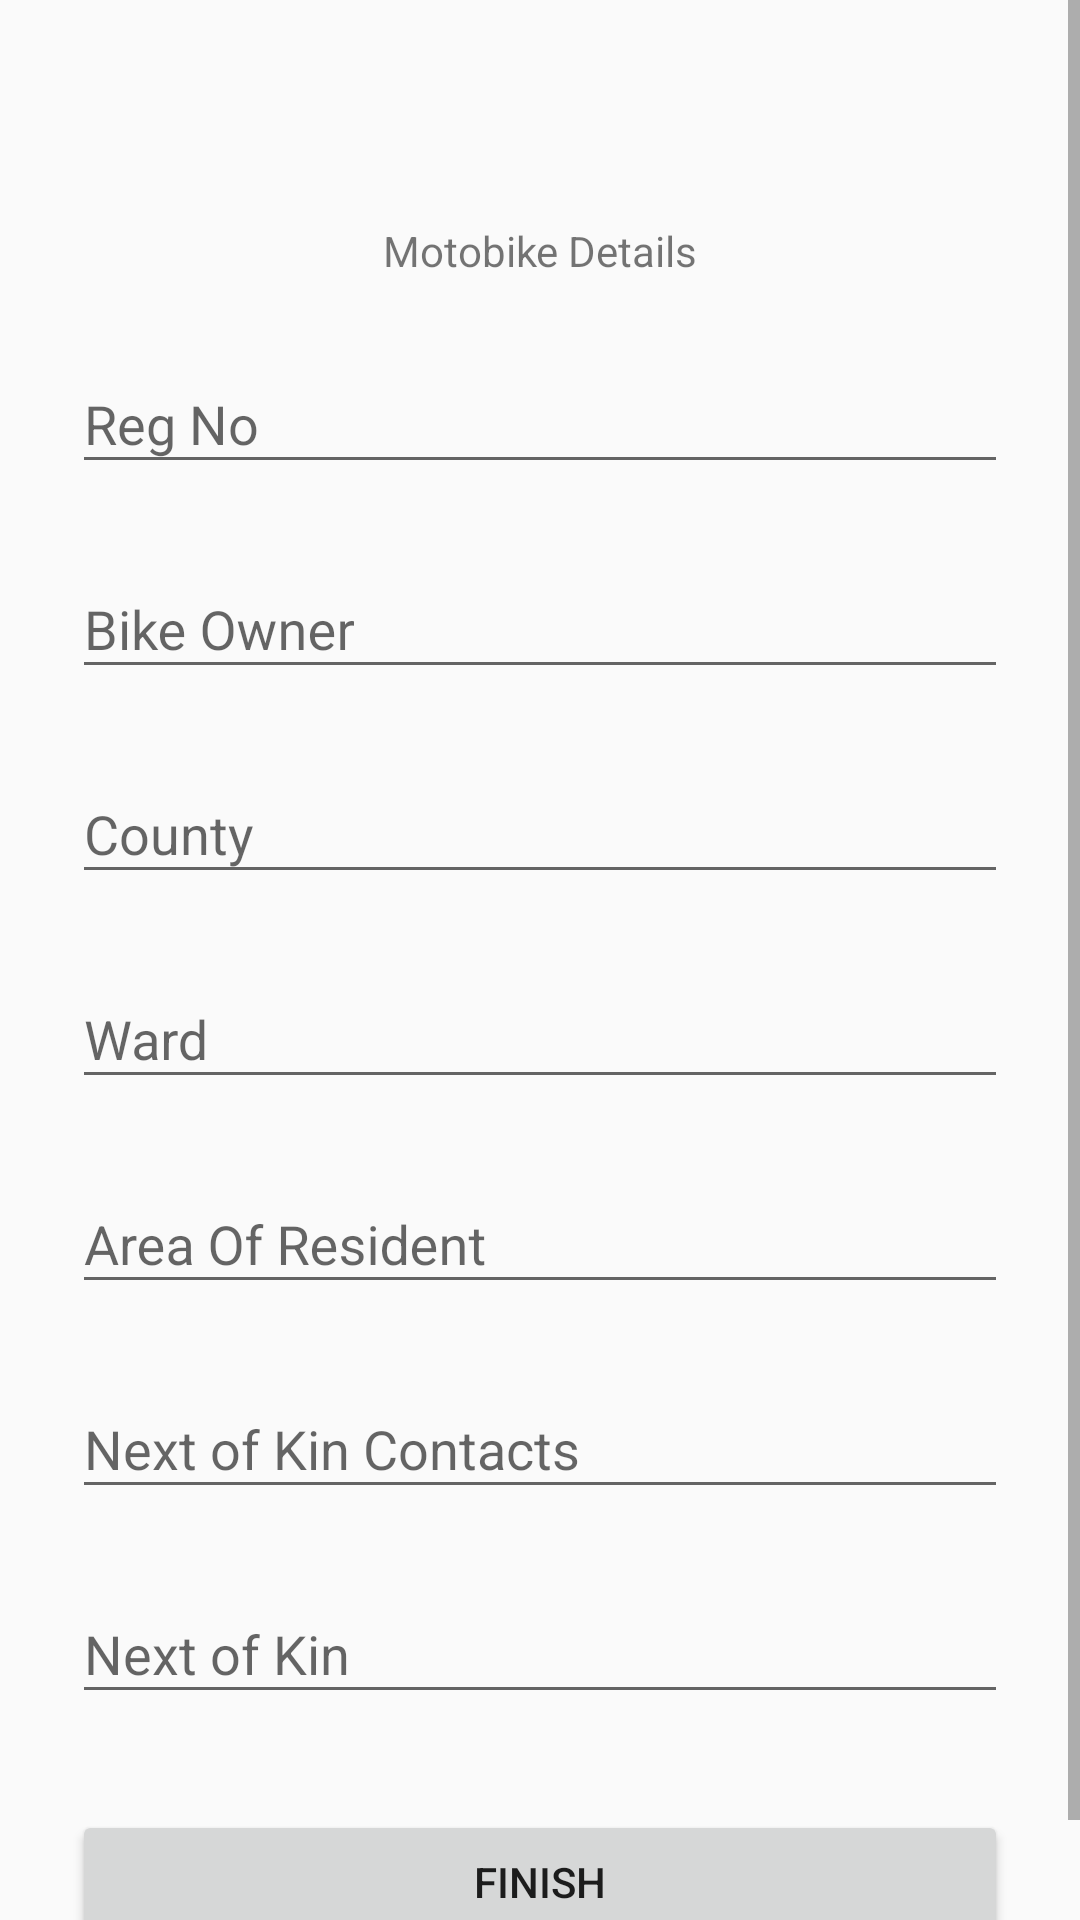

The Android layout XML behind this screen, and the referenced resources:
<!-- AndroidManifest.xml: application theme AppTheme -->
<!-- res/layout/fragment_bike_details.xml -->
<?xml version="1.0" encoding="utf-8"?>
<FrameLayout xmlns:android="http://schemas.android.com/apk/res/android"
    xmlns:tools="http://schemas.android.com/tools"
    android:layout_width="match_parent"
    android:layout_height="match_parent"
    tools:context=".flagments.BikeDetailsFragment">

    <ScrollView
        xmlns:android="http://schemas.android.com/apk/res/android"
        android:layout_width="fill_parent"
        android:layout_height="fill_parent"
        android:fitsSystemWindows="true">

        <LinearLayout
            android:orientation="vertical"
            android:layout_width="match_parent"
            android:layout_height="wrap_content"
            android:paddingTop="56dp"
            android:paddingLeft="24dp"
            android:paddingRight="24dp">







            <TextView
                android:layout_width="match_parent"
                android:layout_height="wrap_content"
                android:layout_marginTop="18dp"
                android:layout_marginBottom="8dp"
                android:gravity="center"
                android:id="@+id/motobike_dets"
                android:text="Motobike Details"/>

            
            <android.support.design.widget.TextInputLayout
                android:layout_width="match_parent"
                android:layout_height="wrap_content"
                android:layout_marginTop="8dp"
                android:layout_marginBottom="8dp">
                <EditText android:id="@+id/input_bike_reg"
                    android:layout_width="match_parent"
                    android:layout_height="wrap_content"
                    android:inputType="number"
                    android:hint="Reg No" />
            </android.support.design.widget.TextInputLayout>


            
            <android.support.design.widget.TextInputLayout
                android:layout_width="match_parent"
                android:layout_height="wrap_content"
                android:layout_marginTop="8dp"
                android:layout_marginBottom="8dp">
                <EditText android:id="@+id/input_bike_owner"
                    android:layout_width="match_parent"
                    android:layout_height="wrap_content"
                    android:inputType="number"
                    android:hint="Bike Owner" />
            </android.support.design.widget.TextInputLayout>

            
            <android.support.design.widget.TextInputLayout
                android:layout_width="match_parent"
                android:layout_height="wrap_content"
                android:layout_marginTop="8dp"
                android:layout_marginBottom="8dp">
                <EditText android:id="@+id/input_address"
                    android:layout_width="match_parent"
                    android:layout_height="wrap_content"
                    android:inputType="text"
                    android:hint="County" />
            </android.support.design.widget.TextInputLayout>



            
            <android.support.design.widget.TextInputLayout
                android:layout_width="match_parent"
                android:layout_height="wrap_content"
                android:layout_marginTop="8dp"
                android:layout_marginBottom="8dp">
                <EditText android:id="@+id/input_email"
                    android:layout_width="match_parent"
                    android:layout_height="wrap_content"
                    android:inputType="text"
                    android:hint="Ward" />
            </android.support.design.widget.TextInputLayout>


            
            <android.support.design.widget.TextInputLayout
                android:layout_width="match_parent"
                android:layout_height="wrap_content"
                android:layout_marginTop="8dp"
                android:layout_marginBottom="8dp">
                <EditText android:id="@+id/input_mobile"
                    android:layout_width="match_parent"
                    android:layout_height="wrap_content"
                    android:inputType="text"
                    android:hint="Area Of Resident" />
            </android.support.design.widget.TextInputLayout>

            
            <android.support.design.widget.TextInputLayout
                android:layout_width="match_parent"
                android:layout_height="wrap_content"
                android:layout_marginTop="8dp"
                android:layout_marginBottom="8dp">
                <EditText android:id="@+id/input_next_of_kin_contact"
                    android:layout_width="match_parent"
                    android:layout_height="wrap_content"
                    android:inputType="text"
                    android:hint="Next of Kin Contacts" />
            </android.support.design.widget.TextInputLayout>

            
            <android.support.design.widget.TextInputLayout
                android:layout_width="match_parent"
                android:layout_height="wrap_content"
                android:layout_marginTop="8dp"
                android:layout_marginBottom="8dp">
                <EditText android:id="@+id/input_next_of_kin"
                    android:layout_width="match_parent"
                    android:layout_height="wrap_content"
                    android:inputType="text"
                    android:hint="Next of Kin" />
            </android.support.design.widget.TextInputLayout>

            
            <android.support.v7.widget.AppCompatButton
                android:id="@+id/btn_signup"
                android:layout_width="fill_parent"
                android:layout_height="wrap_content"
                android:layout_marginTop="24dp"
                android:layout_marginBottom="24dp"
                android:padding="12dp"
                android:text="Finish"/>

        </LinearLayout>
    </ScrollView>

</FrameLayout>
<!-- resources referenced by this layout -->
<resources>
  <style name="AppTheme" parent="Theme.AppCompat.Light.DarkActionBar">
          
          
      </style>
</resources>
